Run: headless pygame with SDL's dummy video driver; simulated clock (each Clock.tick advances the game by its frame time, no real sleeping); random seed 0; keys injected as events and as key.get_pressed() state; no mouse input.
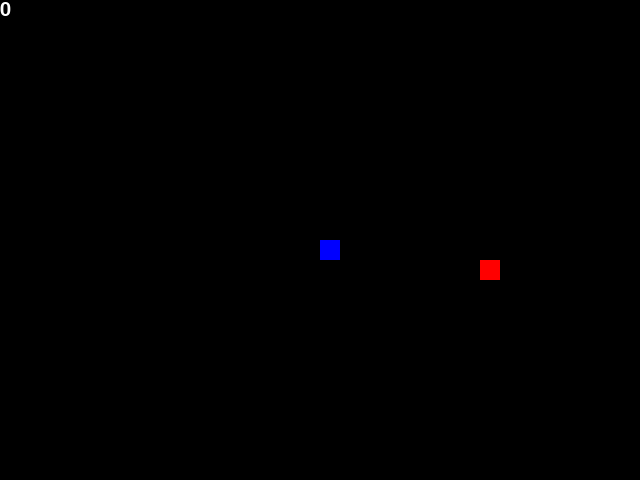
Frame 1 of 4 · flips 1–60 · no input
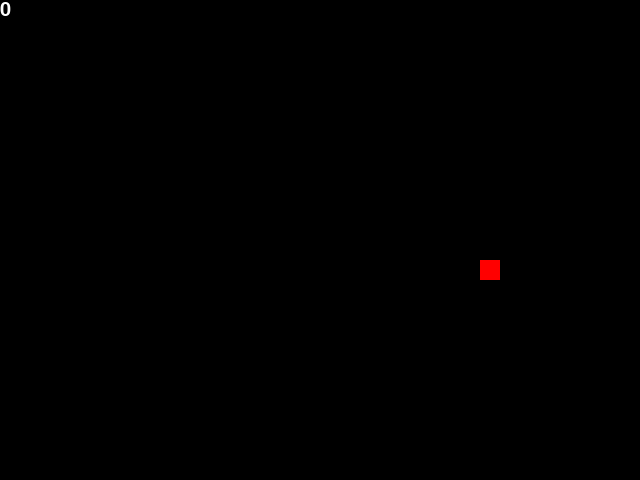
Frame 2 of 4 · flips 61–180 · tapped SPACE, RETURN · held RIGHT (→), D
Frame 3 of 4 · flips 181–300 · held DOWN (↓), S · screen unchanged from frame 2, image omitted
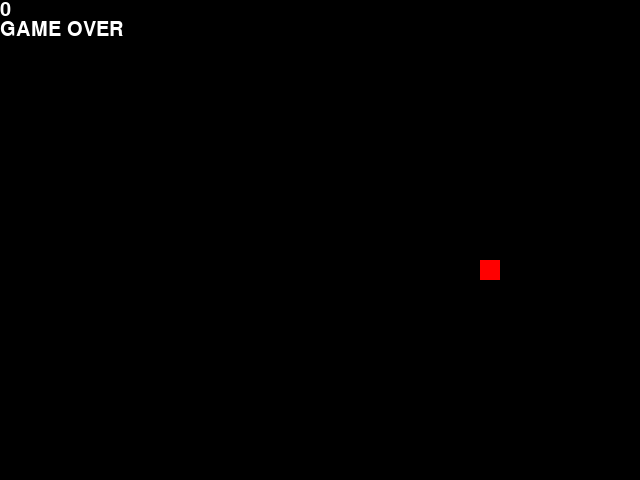
Frame 4 of 4 · flips 301–420 · held LEFT (←), A, UP (↑), W

The pygame program that drew these frames:

import random
import collections

import pygame

WINDOW_WIDTH = 640
WINDOW_HEIGHT = 480
CELL_SIZE = 20
SPEED = 15
CELL_WIDTH = WINDOW_WIDTH // CELL_SIZE
CELL_HEIGHT = WINDOW_HEIGHT // CELL_SIZE

BLACK = (0, 0, 0)
BLUE = (0, 0, 255)
GREEN = (0, 255, 0)
RED = (255, 0, 0)
WHITE = (255, 255, 255)

Coords = collections.namedtuple('Coords', ('x', 'y'))

UP = Coords(x=0, y=-1)
DOWN = Coords(x=0, y=1)
LEFT = Coords(x=-1, y=0)
RIGHT = Coords(x=1, y=0)
STOPPED = Coords(x=0, y=0)


class Munchy(object):

    def __init__(self):
        pygame.init()
        self.screen = pygame.display.set_mode((WINDOW_WIDTH, WINDOW_HEIGHT))
        self.font = pygame.font.SysFont(None, 30)
        self.clock = pygame.time.Clock()
        self.running = True
        self.game = MunchyGame()

    @staticmethod
    def _get_rect(obj):
        return (obj.x * CELL_SIZE, obj.y * CELL_SIZE, CELL_SIZE, CELL_SIZE)

    def draw(self):
        self.screen.fill(BLACK)

        # draw apple
        apple_rect = self._get_rect(self.game.apple)
        pygame.draw.rect(self.screen, RED, pygame.Rect(*apple_rect))

        # draw snake
        for segment in self.game.snake:
            segment_rect = self._get_rect(segment)
            pygame.draw.rect(self.screen, BLUE, pygame.Rect(*segment_rect))

        # draw score
        score_surface = self.font.render(str(self.game.score), True, WHITE)
        self.screen.blit(score_surface, (0, 0))

        if not self.game.running:
            self.screen.blit(self.font.render("GAME OVER", True, WHITE), (0, 20))
        pygame.display.update()

    def run(self):
        while self.running:
            self.clock.tick(SPEED)
            for event in pygame.event.get():
                if event.type == pygame.KEYDOWN:
                    if event.key in (pygame.K_LEFT, pygame.K_RIGHT, pygame.K_UP, pygame.K_DOWN):
                        self.game.update_snake_dir(event.key)
                    if event.key == pygame.K_ESCAPE:
                        self.running = False
                if event.type == pygame.QUIT:
                    self.running = False
            self.game.update()
            self.draw()
        pygame.quit()


class MunchyGame(object):

    SNAKE_START_LENGTH = 8
    SNAKE_GROWTH = 4

    def __init__(self):
        self.snake_length = self.SNAKE_START_LENGTH
        self.snake_dir = STOPPED
        self.snake = collections.deque([Coords(CELL_WIDTH//2, CELL_HEIGHT//2)])
        self.apple = self._random_coords()
        self.score = 0
        self.running = True  # differs from Munchy's

    @staticmethod
    def _random_coords():
        x = random.randint(0, CELL_WIDTH-1)
        y = random.randint(0, CELL_HEIGHT-1)
        return Coords(x, y)

    def _move_apple(self):
        self.score += 1
        self.apple = self._random_coords()
        if self.apple in self.snake:
            self._move_apple()

    def _move_snake(self):
        if self.snake_dir == STOPPED:
            return
        head = self.snake[-1]
        new_x = head[0] + self.snake_dir.x
        new_y = head[1] + self.snake_dir.y
        self.snake.append(Coords(new_x, new_y))
        if len(self.snake) > self.snake_length:
            self.snake.popleft()

    def update_snake_dir(self, dir_key):
        dir_key_map = {pygame.K_UP: UP, pygame.K_DOWN: DOWN, pygame.K_LEFT: LEFT, pygame.K_RIGHT: RIGHT}
        direction = dir_key_map[dir_key]
        opposite_dirs = {UP: DOWN, DOWN: UP, LEFT: RIGHT, RIGHT: LEFT}
        if self.snake_dir != opposite_dirs[direction]:
            self.snake_dir = direction

    def update(self):
        if self.running:
            self._move_snake()
        head = self.snake[-1]
        if head == self.apple:
            self._move_apple()
            self.snake_length += self.SNAKE_GROWTH

        # check for collisinon with snake body; deques do not support slice indexing
        for segment_index in range(len(self.snake) - 1):
            if head == self.snake[segment_index]:
                self.running = False

if __name__ == '__main__':
    Munchy().run()
